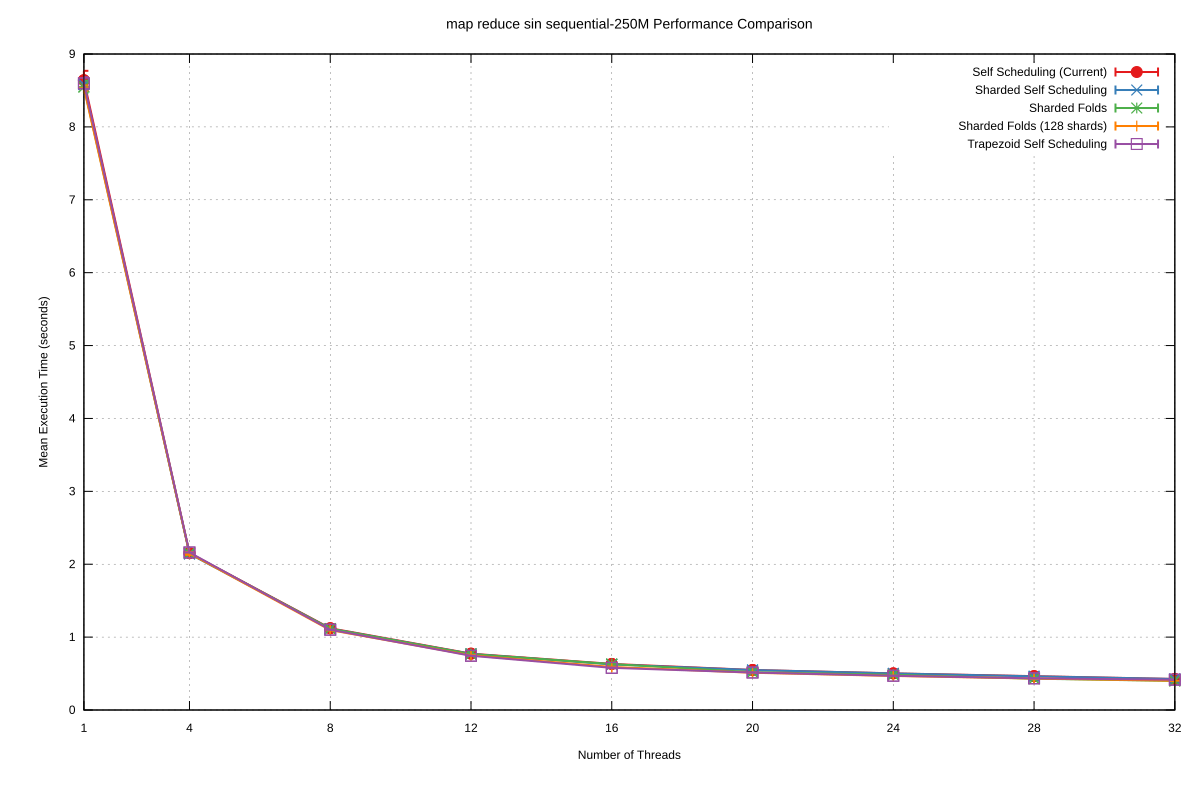

Values plotted in this chart, from the file beside it:
Name, Mean, MeanLB, MeanUB, Stddev, StddevLB, StddevUB, scheduler, threads
map reduce sin/sequential-250M, 8.64, 8.563, 8.77, 0.1288, 4.38687886404954e-2, 0.1748, Self Scheduling (Current), 1
map reduce sin/sequential-250M, 2.152, 2.151, 2.152, 8.499531255997507e-4, 3.948146118148457e-4, 1.1198419483415647e-3, Self Scheduling (Current), 4
map reduce sin/sequential-250M, 1.122, 1.121, 1.123, 1.0785874413946847e-3, 7.244936146141198e-4, 1.4259272024041633e-3, Self Scheduling (Current), 8
map reduce sin/sequential-250M, 0.7731, 0.7726, 0.7733, 4.803664321910046e-4, 7.453739068707406e-5, 6.947499971332432e-4, Self Scheduling (Current), 12
map reduce sin/sequential-250M, 0.6321, 0.6313, 0.6328, 1.1508048480495822e-3, 7.386101018545636e-4, 1.6991028453051094e-3, Self Scheduling (Current), 16
map reduce sin/sequential-250M, 0.5495, 0.5492, 0.5501, 6.811603762064704e-4, 2.757160868839044e-4, 1.1509962778873276e-3, Self Scheduling (Current), 20
map reduce sin/sequential-250M, 0.5026, 0.5023, 0.503, 5.344922121826465e-4, 4.1020573538222595e-4, 6.687968036211146e-4, Self Scheduling (Current), 24
map reduce sin/sequential-250M, 0.4645, 0.4641, 0.4653, 8.167897430788351e-4, 4.017036920901905e-4, 1.2089441554411487e-3, Self Scheduling (Current), 28
map reduce sin/sequential-250M, 0.4258, 0.4255, 0.4261, 5.473549184707909e-4, 3.992126477024811e-4, 7.171426120580091e-4, Self Scheduling (Current), 32
map reduce sin/sequential-250M, 8.582, 8.539, 8.6, 3.0886815062661287e-2, 2.619310049340129e-3, 3.9172504607814775e-2, Sharded Self Scheduling, 1
map reduce sin/sequential-250M, 2.142, 2.142, 2.142, 1.2461247759583773e-4, 1.2143805150017508e-5, 1.578950972853087e-4, Sharded Self Scheduling, 4
map reduce sin/sequential-250M, 1.115, 1.113, 1.116, 1.383119731085399e-3, 2.4868839980402013e-5, 1.7293839467822582e-3, Sharded Self Scheduling, 8
map reduce sin/sequential-250M, 0.7688, 0.7681, 0.7693, 7.74389470874424e-4, 1.4756990111462602e-4, 8.72576037063251e-4, Sharded Self Scheduling, 12
map reduce sin/sequential-250M, 0.6255, 0.6246, 0.6264, 1.3060211849738608e-3, 7.759670746939649e-4, 1.7382970790690367e-3, Sharded Self Scheduling, 16
map reduce sin/sequential-250M, 0.5484, 0.548, 0.5488, 6.043740439253648e-4, 4.458015189882981e-4, 8.82540065158304e-4, Sharded Self Scheduling, 20
map reduce sin/sequential-250M, 0.5017, 0.5012, 0.5023, 8.797820124795592e-4, 5.230329768867569e-4, 1.4613818143288085e-3, Sharded Self Scheduling, 24
map reduce sin/sequential-250M, 0.4623, 0.4619, 0.463, 7.448322918003153e-4, 4.3304123739176407e-4, 1.1624761651062548e-3, Sharded Self Scheduling, 28
map reduce sin/sequential-250M, 0.4256, 0.4252, 0.4261, 7.134508810052572e-4, 4.497616372101241e-4, 1.0597935544301323e-3, Sharded Self Scheduling, 32
map reduce sin/sequential-250M, 8.548, 8.477, 8.632, 8.538774806957884e-2, 3.834345703944564e-2, 0.1189, Sharded Folds, 1
map reduce sin/sequential-250M, 2.151, 2.142, 2.161, 1.1391277484715662e-2, 9.489640737047608e-3, 1.2474155525760212e-2, Sharded Folds, 4
map reduce sin/sequential-250M, 1.115, 1.115, 1.116, 9.510148682080795e-4, 3.202322095665368e-4, 1.2808430511771299e-3, Sharded Folds, 8
map reduce sin/sequential-250M, 0.7675, 0.7672, 0.7678, 3.461271149104557e-4, 2.163936573269044e-4, 4.990778867911611e-4, Sharded Folds, 12
map reduce sin/sequential-250M, 0.6301, 0.6292, 0.631, 1.3026069654564643e-3, 8.095241051440118e-4, 1.9196006793195516e-3, Sharded Folds, 16
map reduce sin/sequential-250M, 0.519, 0.5182, 0.5202, 1.228968436371328e-3, 4.340405575931072e-4, 1.691826744885665e-3, Sharded Folds, 20
map reduce sin/sequential-250M, 0.4829, 0.4823, 0.4837, 8.25256398409917e-4, 2.0351964795355332e-4, 1.1392092064138122e-3, Sharded Folds, 24
map reduce sin/sequential-250M, 0.4293, 0.4285, 0.4297, 8.069713186439553e-4, 4.0692106510201165e-4, 9.831318913609936e-4, Sharded Folds, 28
map reduce sin/sequential-250M, 0.3993, 0.3968, 0.4026, 3.513985058066428e-3, 8.40342603623867e-4, 4.70347335013599e-3, Sharded Folds, 32
map reduce sin/sequential-250M, 8.532, 8.496, 8.553, 3.5309463071456236e-2, 1.2150886112614868e-2, 4.7996139919771946e-2, Sharded Folds (128 shards), 1
map reduce sin/sequential-250M, 2.148, 2.132, 2.163, 1.860274353289749e-2, 3.862137344954981e-3, 2.3966132769937427e-2, Sharded Folds (128 shards), 4
map reduce sin/sequential-250M, 1.096, 1.094, 1.098, 2.1801961363130083e-3, 1.0687799742506215e-3, 2.899857702816151e-3, Sharded Folds (128 shards), 8
map reduce sin/sequential-250M, 0.75, 0.746, 0.7519, 2.9339424157517552e-3, 1.3284126474913172e-3, 3.8335691102159204e-3, Sharded Folds (128 shards), 12
map reduce sin/sequential-250M, 0.5908, 0.588, 0.5928, 2.7591008167062708e-3, 1.1553335934877396e-3, 3.489294472386423e-3, Sharded Folds (128 shards), 16
map reduce sin/sequential-250M, 0.511, 0.5099, 0.5126, 1.534899172687064e-3, 4.1862779206461006e-4, 2.0588128618272946e-3, Sharded Folds (128 shards), 20
map reduce sin/sequential-250M, 0.4673, 0.4663, 0.4679, 9.107659959581163e-4, 2.2232039496373178e-4, 1.1879837790438746e-3, Sharded Folds (128 shards), 24
map reduce sin/sequential-250M, 0.4314, 0.4306, 0.4321, 8.634990032616574e-4, 4.187289935847216e-4, 1.1211235547164446e-3, Sharded Folds (128 shards), 28
map reduce sin/sequential-250M, 0.4009, 0.3992, 0.4018, 1.6335263443091e-3, 5.4820324294269085e-5, 2.027108226842933e-3, Sharded Folds (128 shards), 32
map reduce sin/sequential-250M, 8.598, 8.522, 8.676, 8.452286430028828e-2, 4.826558598627617e-2, 0.1194, Trapezoid Self Scheduling, 1
map reduce sin/sequential-250M, 2.161, 2.16, 2.162, 1.198149399959272e-3, 9.199177535872405e-4, 1.3964117706066516e-3, Trapezoid Self Scheduling, 4
map reduce sin/sequential-250M, 1.102, 1.101, 1.102, 8.321436143601528e-4, 6.613165605813265e-4, 9.185910331330156e-4, Trapezoid Self Scheduling, 8
map reduce sin/sequential-250M, 0.7436, 0.7427, 0.7445, 1.1428627191326167e-3, 5.38061588519557e-4, 1.421103327535228e-3, Trapezoid Self Scheduling, 12
map reduce sin/sequential-250M, 0.5779, 0.5752, 0.5825, 4.368097567942665e-3, 5.059266852058572e-4, 5.538675012406232e-3, Trapezoid Self Scheduling, 16
map reduce sin/sequential-250M, 0.5141, 0.5128, 0.5152, 1.4513944909946802e-3, 1.078748435185305e-3, 1.6777844577939203e-3, Trapezoid Self Scheduling, 20
map reduce sin/sequential-250M, 0.4695, 0.4685, 0.4702, 1.0218006263543681e-3, 5.01653857407249e-4, 1.4075198324046186e-3, Trapezoid Self Scheduling, 24
map reduce sin/sequential-250M, 0.4345, 0.4329, 0.4357, 1.5561323854575194e-3, 6.721764802932739e-4, 1.973107351061103e-3, Trapezoid Self Scheduling, 28
map reduce sin/sequential-250M, 0.4156, 0.4146, 0.4173, 1.6475428168321723e-3, 5.7124147201588786e-5, 2.11099954003881e-3, Trapezoid Self Scheduling, 32
